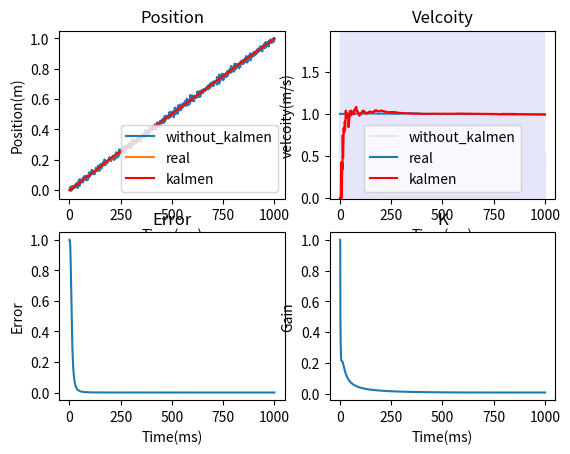

The matplotlib source for this figure:
import numpy as np
import matplotlib.pyplot as plt

# real world
x = 0
v = 1
t = 0.001 
n = 1000
na = 0.1
nb = 0.0001
a = np.random.normal(scale=np.sqrt(na), size=n)
b = np.random.normal(scale=np.sqrt(nb), size=n)
real_x = [x]
real_v = [v]

# observe 
ox = 0
ov = 0
observe_x = [ox]
observe_v = [ov]

# kalmen
H = np.array([[1, 0], [0, 0]])
F = np.array([[1, t], [0 ,1]])
X = np.zeros(2)
kalmen_x = [X[0]]
kalmen_v = [X[1]]
K = np.identity(2)
P = np.identity(2)
Na = np.outer(np.array([t ** 2 / 2, t]), np.array([t ** 2 / 2, t])) * na
Nb = np.array([[nb, 0], [0, 1e-18]])
kalmen_k = [K]
kalmen_p = [P]

for i in range(n):
    # real world
    dx = v * t
    v += a[i] * t
    x += dx
    real_x.append(x)
    real_v.append(v)

    # observe without kalmen
    observe_v.append((dx + b[i]) / t)
    ox = x + b[i]
    observe_x.append(ox)

    # kalmen
    K = P.dot(H.T).dot(np.linalg.inv(H.dot(P).dot(H.T) + Nb))
    X = X + K.dot(np.array([ox, 0]) - H.dot(X))
    P = (np.identity(2) - K.dot(H)).dot(P)
    X = F.dot(X)
    P = F.dot(P).dot(F.T) + Na
    kalmen_x.append(X[0])
    kalmen_v.append(X[1])
    kalmen_k.append(K)
    kalmen_p.append(P)


# plot
kalmen_k = np.array(kalmen_k)
kalmen_p = np.array(kalmen_p)
plt.subplot(2, 2, 1)
plt.title("Position")
plt.plot(observe_x, label="without_kalmen")
plt.plot(real_x, label="real")
plt.plot(kalmen_x, label="kalmen", color='r')
plt.xlabel("Time(ms)")
plt.ylabel("Position(m)")
plt.legend()

plt.subplot(2, 2, 2)
plt.plot(observe_v, label="without_kalmen", color='lavender')
plt.plot(real_v, label="real")
plt.plot(kalmen_v, label="kalmen", color='r')
plt.ylim([v - 1, v + 1])
plt.xlabel("Time(ms)")
plt.ylabel("velcoity(m/s)")
plt.title("Velcoity")
plt.legend()

plt.subplot(2, 2, 3)
plt.title("Error")
plt.plot(kalmen_p[:, 1, 1])
plt.xlabel("Time(ms)")
plt.ylabel("Error")

plt.subplot(2, 2, 4)
plt.title("K")
plt.plot(kalmen_k[:, 0, 0])
plt.xlabel("Time(ms)")
plt.ylabel("Gain")
plt.show()
